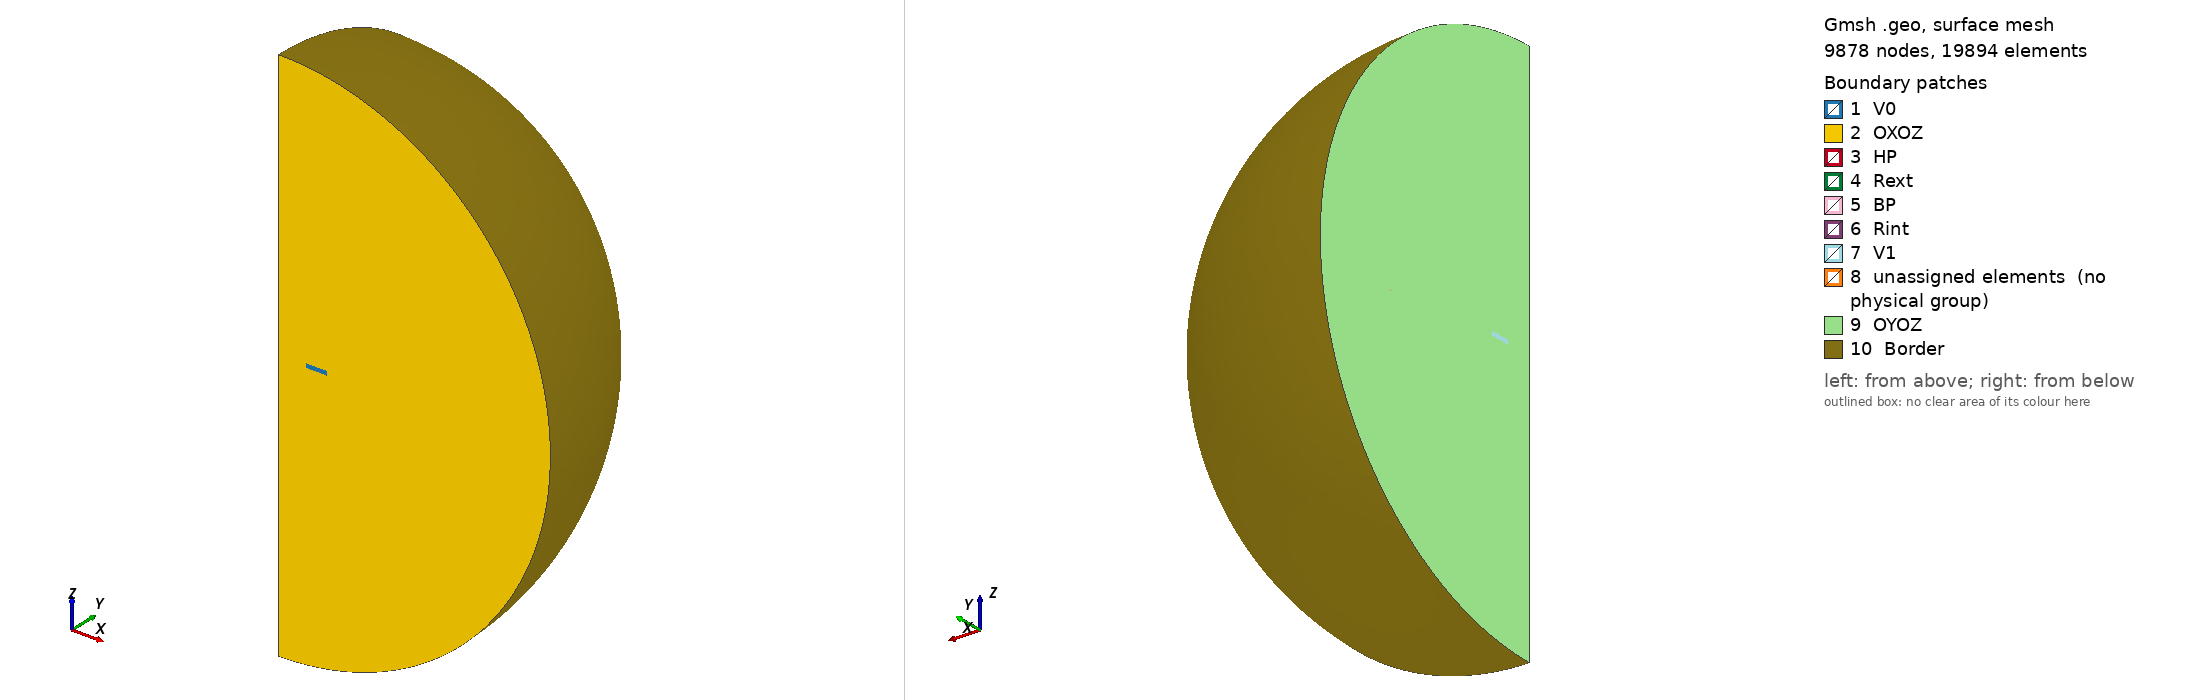

Gmsh geometry script, surface-meshed: 9878 nodes, 19894 surface elements. Boundary patches (legend numbers): 1 V0, 2 OXOZ, 3 HP, 4 Rext, 5 BP, 6 Rint, 7 V1, 8 unassigned elements (no physical group), 9 OYOZ, 10 Border. Left view from above one corner, right view from below the opposite corner. Legend entries are the model's physical surfaces; 'unassigned elements' are surfaces in no physical group. The drawing asked Gmsh for element sizes between 1% and 20% of the model's largest extent; the script's own settings can give other sizes.

=== quarter-torus3D.geo (drawn) ===
// -*- vim:filetype=gmsh
Mesh.OptimizeNetgen=0; // otherwise it crashes when IsFull=1

IsFull=0;
Unit=1.e-3;
h = 1;
h_inf = 10*h;
h_ext = 10*h;

r1=61.2*0.5;
r2=106.4*0.5;
L=4.61/2.;

r_inf=300;
r_ext=200;

// Define torus section
P0= newp; Point(P0) = {0,0,0, h};
P1= newp; Point(P1) = {r1,0,-L, h};
P2= newp; Point(P2) = {r2,0,-L, h};
P3= newp; Point(P3) = {r2,0, L, h};
P4= newp; Point(P4) = {r1,0, L, h};

L12=newl; Line(L12) = {P1, P2};
L23=newl; Line(L23) = {P2, P3};
L34=newl; Line(L34) = {P3, P4};
L41=newl; Line(L41) = {P4, P1};

L0=newl; Line Loop(L0) = {L12, L23, L34, L41};
S=newreg; Plane Surface(S) = {L0};

// Define ext section
P5=newp; Point(P5) = {0,0, -r_ext, h_ext};
P6=newp; Point(P6) = {r_ext, 0, 0, h_ext};
P7=newp; Point(P7) = {0, 0, r_ext, h_ext};

L05=newl; Line(L05) = {P0, P5};
C56=newl; Circle(C56) = {P5, P0, P6};
C67=newl; Circle(C67) = {P6, P0, P7};
L70=newl; Line(L70) = {P7, P0};

L_ext=newl; Line Loop(L_ext) = {L05, C56, C67, L70};
S_ext=newreg; Plane Surface(S_ext) = {L_ext, -L0};

// Define inf section
P8=newp; Point(P8) = {0,     0, -r_inf, h_inf};
P9=newp; Point(P9) = {r_inf, 0, 0, h_inf};
P10=newp; Point(P10) = {0,   0, r_inf, h_inf};

L58=newl; Line(L58) = {P5, P8};
C89=newl; Circle(C89) = {P8, P0, P9};
C910=newl; Circle(C910) = {P9, P0, P10};
L107=newl; Line(L107) = {P10, P7};

L_inf=newl; Line Loop(L_inf) = {L58, C89, C910, L107, -C67, -C56};
S_inf=newreg; Plane Surface(S_inf) = {L_inf};

// Build 3D geom
Extrude { {0,0,1} , {0,0,0} , Pi/2. } { 
  Surface{S, S_ext, S_inf}; //Layers{N_Layers}; //Recombine; 
}

If ( IsFull != 0) 
Extrude { {0,0,1} , {0,0,0} , Pi/2 } { 
  Surface{40, 74, 96}; //Layers{N_Layers/2}; //Recombine; 
}

Extrude { {0,0,1} , {0,0,0} , Pi/2 } { 
  Surface{118, 152, 174}; //Layers{N_Layers/2}; //Recombine; 
}

Extrude { {0,0,1} , {0,0,0} , Pi/2 } { 
  Surface{196, 230, 252}; //Layers{N_Layers/2}; //Recombine; 
}
EndIf

//  Define Physical

If ( IsFull != 0 )
  Physical Volume("coil") = {1, 4, 7, 10}; // Tore
  Physical Volume("air") = {2, 5, 8, 11, 3, 6, 9, 12}; // Infini

  Physical Surface("Border") = {85, 88, 163, 166, 222, 225, 241, 244, 300, 303 };  // Inf
EndIf
If ( IsFull == 0 )
  Physical Volume("coil") = {1}; // Tore
  Physical Volume("air") = {2, 3}; // Infini

  Physical Surface("Border") = {85, 88};  // Inf
  Physical Surface("V0") = {6};   // V0
  Physical Surface("V1") = {40};  // V1
  Physical Surface("Rext") = {31};   
  Physical Surface("Rint") = {39};  
  Physical Surface("HP") = {27};   
  Physical Surface("BP") = {35};  

  Physical Surface("OXOZ") = {12, 18};  // Sym
  Physical Surface("OYOZ") = {74, 96};  // Sym
EndIf
